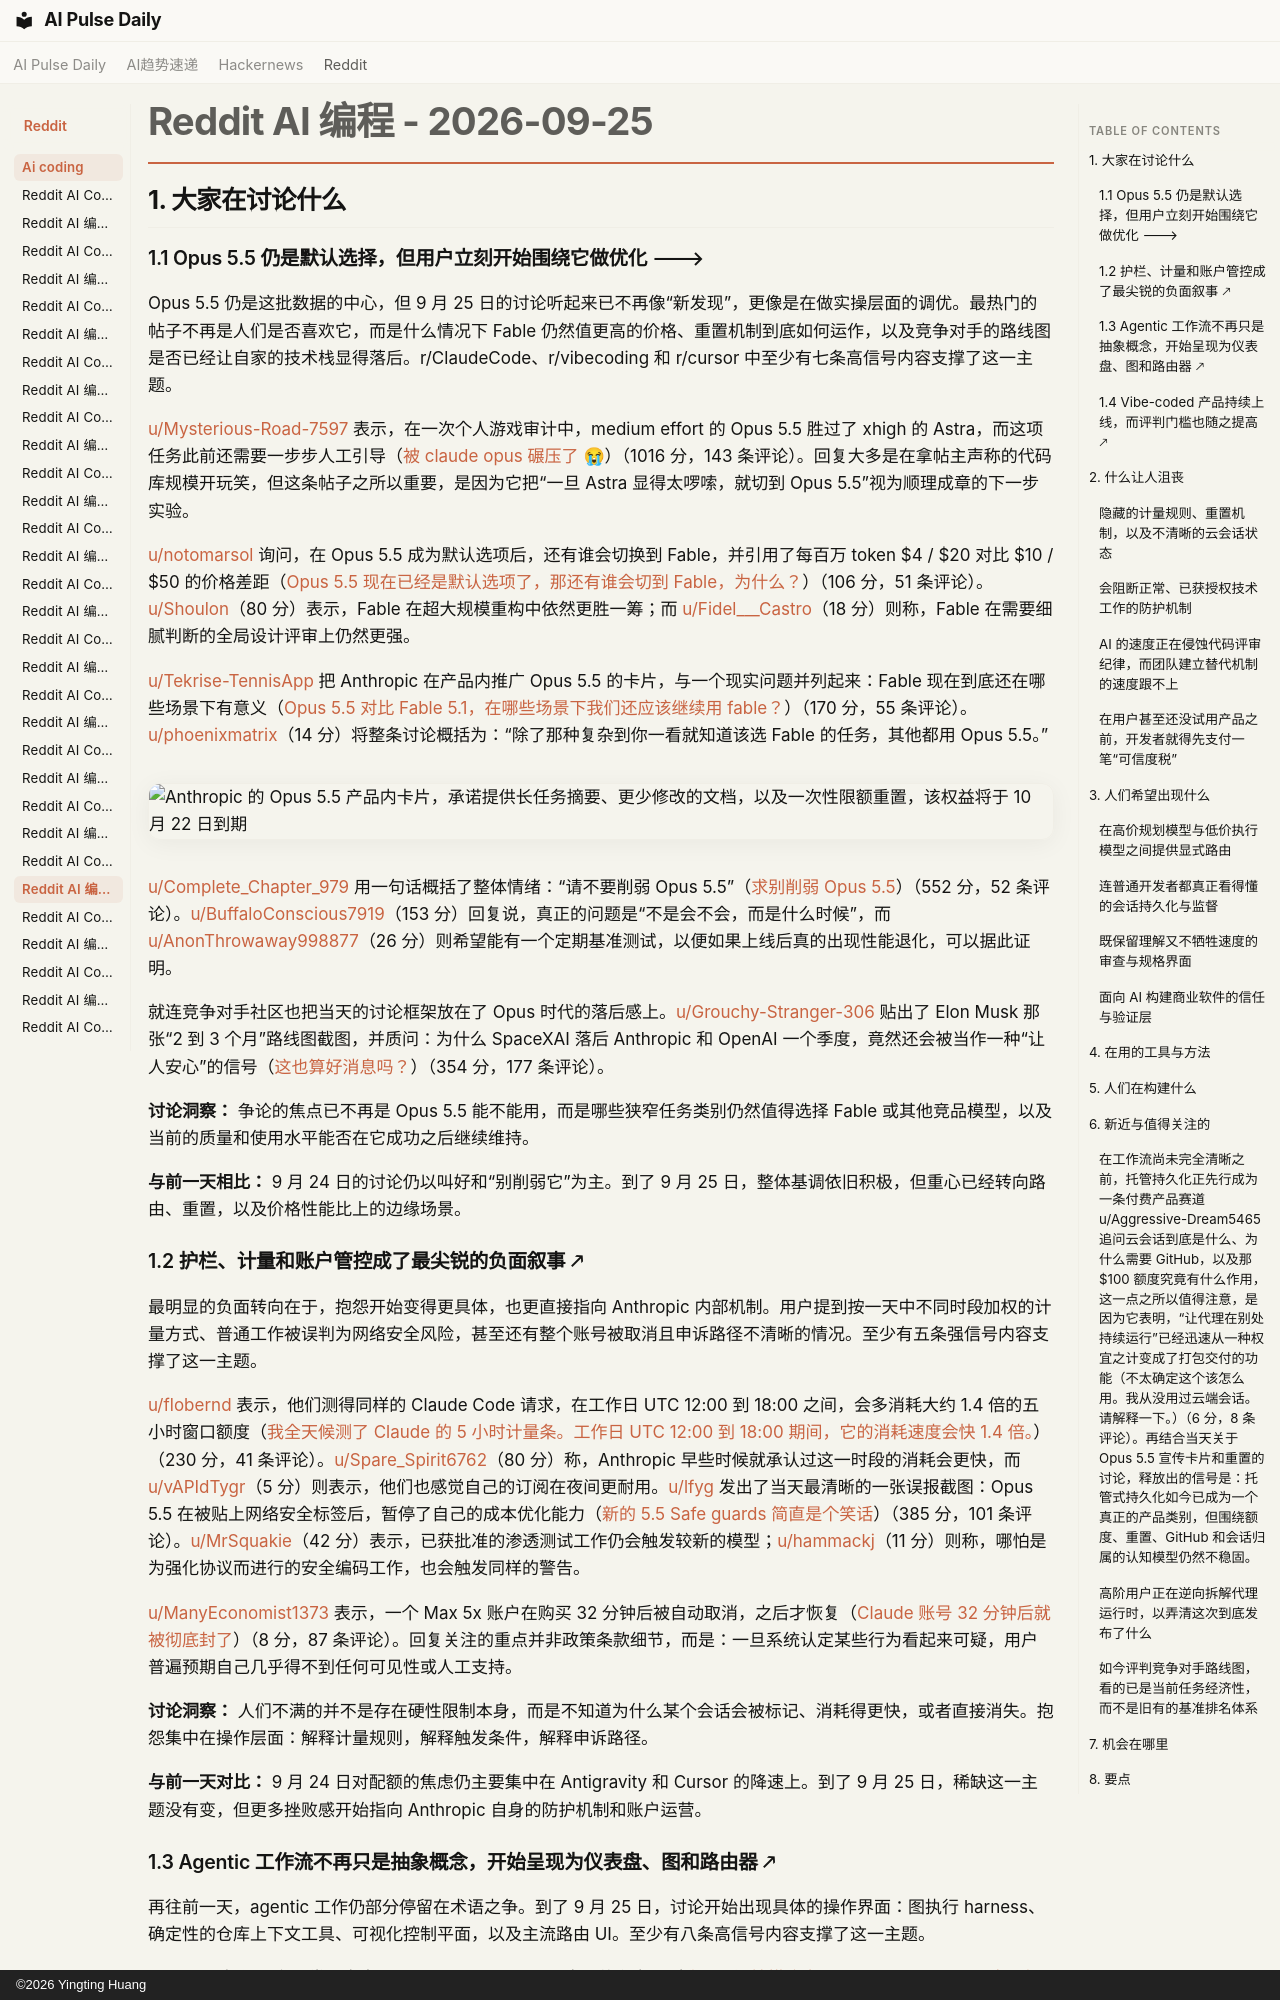

repository: vibewatch/vibewatch.github.io · page: reddit/ai-coding/2026-09-25.zh/index.html · generator: mkdocs · copyright: ©2026 Yingting Huang

# Reddit AI 编程 - 2026-09-25

## 1. 大家在讨论什么

### 1.1 Opus 5.5 仍是默认选择，但用户立刻开始围绕它做优化 🡒

Opus 5.5 仍是这批数据的中心，但 9 月 25 日的讨论听起来已不再像“新发现”，更像是在做实操层面的调优。最热门的帖子不再是人们是否喜欢它，而是什么情况下 Fable 仍然值更高的价格、重置机制到底如何运作，以及竞争对手的路线图是否已经让自家的技术栈显得落后。r/ClaudeCode、r/vibecoding 和 r/cursor 中至少有七条高信号内容支撑了这一主题。

[u/Mysterious-Road-7597](https://www.reddit.com/user/Mysterious-Road-7597) 表示，在一次个人游戏审计中，medium effort 的 Opus 5.5 胜过了 xhigh 的 Astra，而这项任务此前还需要一步步人工引导（[被 claude opus 碾压了 😭](https://www.reddit.com/r/ClaudeCode/comments/1wov62z/got_mogged_by_claude_opus/)）（1016 分，143 条评论）。回复大多是在拿帖主声称的代码库规模开玩笑，但这条帖子之所以重要，是因为它把“一旦 Astra 显得太啰嗦，就切到 Opus 5.5”视为顺理成章的下一步实验。

[u/notomarsol](https://www.reddit.com/user/notomarsol) 询问，在 Opus 5.5 成为默认选项后，还有谁会切换到 Fable，并引用了每百万 token $4 / $20 对比 $10 / $50 的价格差距（[Opus 5.5 现在已经是默认选项了，那还有谁会切到 Fable，为什么？](https://www.reddit.com/r/ClaudeCode/comments/1wpg0fy/opus_55_is_the_default_now_so_who_still_switches/)）（106 分，51 条评论）。[u/Shoulon](https://www.reddit.com/user/Shoulon)（80 分）表示，Fable 在超大规模重构中依然更胜一筹；而 [u/Fidel___Castro](https://www.reddit.com/user/Fidel___Castro)（18 分）则称，Fable 在需要细腻判断的全局设计评审上仍然更强。

[u/Tekrise-TennisApp](https://www.reddit.com/user/Tekrise-TennisApp) 把 Anthropic 在产品内推广 Opus 5.5 的卡片，与一个现实问题并列起来：Fable 现在到底还在哪些场景下有意义（[Opus 5.5 对比 Fable 5.1，在哪些场景下我们还应该继续用 fable？](https://www.reddit.com/r/ClaudeCode/comments/1wopl2h/opus_55_vs_fable_51_and_in_which_scenario_should/)）（170 分，55 条评论）。[u/phoenixmatrix](https://www.reddit.com/user/phoenixmatrix)（14 分）将整条讨论概括为：“除了那种复杂到你一看就知道该选 Fable 的任务，其他都用 Opus 5.5。”

![Anthropic 的 Opus 5.5 产品内卡片，承诺提供长任务摘要、更少修改的文档，以及一次性限额重置，该权益将于 10 月 22 日到期](https://i.redd.it/dwdvpczopdrh1.png)

[u/Complete_Chapter_979](https://www.reddit.com/user/Complete_Chapter_979) 用一句话概括了整体情绪：“请不要削弱 Opus 5.5”（[求别削弱 Opus 5.5](https://www.reddit.com/r/ClaudeCode/comments/1wp4ywp/please_dont_nerf_opus_55/)）（552 分，52 条评论）。[u/BuffaloConscious7919](https://www.reddit.com/user/BuffaloConscious7919)（153 分）回复说，真正的问题是“不是会不会，而是什么时候”，而 [u/AnonThrowaway998877](https://www.reddit.com/user/AnonThrowaway998877)（26 分）则希望能有一个定期基准测试，以便如果上线后真的出现性能退化，可以据此证明。

就连竞争对手社区也把当天的讨论框架放在了 Opus 时代的落后感上。[u/Grouchy-Stranger-306](https://www.reddit.com/user/Grouchy-Stranger-306) 贴出了 Elon Musk 那张“2 到 3 个月”路线图截图，并质问：为什么 SpaceXAI 落后 Anthropic 和 OpenAI 一个季度，竟然还会被当作一种“让人安心”的信号（[这也算好消息吗？](https://www.reddit.com/r/cursor/comments/1wp6j44/is_this_supposed_to_be_good_news/)）（354 分，177 条评论）。

**讨论洞察：** 争论的焦点已不再是 Opus 5.5 能不能用，而是哪些狭窄任务类别仍然值得选择 Fable 或其他竞品模型，以及当前的质量和使用水平能否在它成功之后继续维持。

**与前一天相比：** 9 月 24 日的讨论仍以叫好和“别削弱它”为主。到了 9 月 25 日，整体基调依旧积极，但重心已经转向路由、重置，以及价格性能比上的边缘场景。

### 1.2 护栏、计量和账户管控成了最尖锐的负面叙事 🡕

最明显的负面转向在于，抱怨开始变得更具体，也更直接指向 Anthropic 内部机制。用户提到按一天中不同时段加权的计量方式、普通工作被误判为网络安全风险，甚至还有整个账号被取消且申诉路径不清晰的情况。至少有五条强信号内容支撑了这一主题。

[u/flobernd](https://www.reddit.com/user/flobernd) 表示，他们测得同样的 Claude Code 请求，在工作日 UTC 12:00 到 18:00 之间，会多消耗大约 1.4 倍的五小时窗口额度（[我全天候测了 Claude 的 5 小时计量条。工作日 UTC 12:00 到 18:00 期间，它的消耗速度会快 1.4 倍。](https://www.reddit.com/r/ClaudeCode/comments/1wpv1gz/i_measured_the_claude_5hour_meter_around_the/)）（230 分，41 条评论）。[u/Spare_Spirit6762](https://www.reddit.com/user/Spare_Spirit6762)（80 分）称，Anthropic 早些时候就承认过这一时段的消耗会更快，而 [u/vAPIdTygr](https://www.reddit.com/user/vAPIdTygr)（5 分）则表示，他们也感觉自己的订阅在夜间更耐用。[u/lfyg](https://www.reddit.com/user/lfyg) 发出了当天最清晰的一张误报截图：Opus 5.5 在被贴上网络安全标签后，暂停了自己的成本优化能力（[新的 5.5 Safe guards 简直是个笑话](https://www.reddit.com/r/ClaudeCode/comments/1wpqqoy/new_55_safe_guards_are_a_joke/)）（385 分，101 条评论）。[u/MrSquakie](https://www.reddit.com/user/MrSquakie)（42 分）表示，已获批准的渗透测试工作仍会触发较新的模型；[u/hammackj](https://www.reddit.com/user/hammackj)（11 分）则称，哪怕是为强化协议而进行的安全编码工作，也会触发同样的警告。

[u/ManyEconomist1373](https://www.reddit.com/user/ManyEconomist1373) 表示，一个 Max 5x 账户在购买 32 分钟后被自动取消，之后才恢复（[Claude 账号 32 分钟后就被彻底封了](https://www.reddit.com/r/ClaudeCode/comments/1wpam3u/claude_account_nuked_from_orbit_after_32_minutes/)）（8 分，87 条评论）。回复关注的重点并非政策条款细节，而是：一旦系统认定某些行为看起来可疑，用户普遍预期自己几乎得不到任何可见性或人工支持。

**讨论洞察：** 人们不满的并不是存在硬性限制本身，而是不知道为什么某个会话会被标记、消耗得更快，或者直接消失。抱怨集中在操作层面：解释计量规则，解释触发条件，解释申诉路径。

**与前一天对比：** 9 月 24 日对配额的焦虑仍主要集中在 Antigravity 和 Cursor 的降速上。到了 9 月 25 日，稀缺这一主题没有变，但更多挫败感开始指向 Anthropic 自身的防护机制和账户运营。
